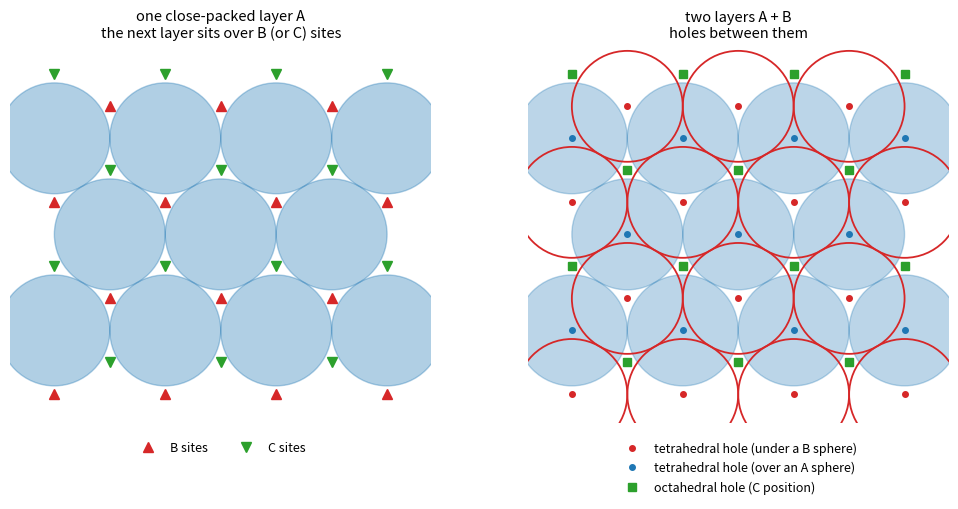

This chart was generated by the following Python code:
"""Close-packed layers seen from above: A layer, B layer on top, and the tetrahedral and octahedral holes between them."""

import numpy as np
import matplotlib.pyplot as plt
from matplotlib.patches import Circle

r = 0.5  # sphere radius; neighboring centers are 1 apart
a1, a2 = np.array([1.0, 0.0]), np.array([0.5, np.sqrt(3) / 2])
shift_b = (a1 + a2) / 3
shift_c = 2 * (a1 + a2) / 3

lattice = np.array([i * a1 + j * a2 for i in range(-4, 5) for j in range(-4, 5)])
inside = lambda p: (abs(p[:, 0]) < 1.9) & (abs(p[:, 1]) < 1.7)
A = lattice[inside(lattice)]
B = (lattice + shift_b)[inside(lattice + shift_b)]
C = (lattice + shift_c)[inside(lattice + shift_c)]

fig, axes = plt.subplots(1, 2, figsize=(10.5, 4.8))

ax = axes[0]
for p in A:
    ax.add_patch(Circle(p, r, facecolor="C0", alpha=0.35, edgecolor="C0", lw=1))
ax.plot(*B.T, "^", color="C3", ms=7, label="B sites")
ax.plot(*C.T, "v", color="C2", ms=7, label="C sites")
ax.set_title("one close-packed layer A\nthe next layer sits over B (or C) sites", fontsize=10.5)
ax.legend(loc="upper center", bbox_to_anchor=(0.5, -0.02), fontsize=9, ncol=2, frameon=False)

ax = axes[1]
for p in A:
    ax.add_patch(Circle(p, r, facecolor="C0", alpha=0.30, edgecolor="C0", lw=1))
for p in B:
    ax.add_patch(Circle(p, r, facecolor="none", edgecolor="C3", lw=1.3))
# Tetrahedral holes: under each B sphere (above an A triangle) and above each A sphere (under a B triangle).
ax.plot(*B.T, "o", color="C3", ms=4, label="tetrahedral hole (under a B sphere)")
ax.plot(*A.T, "o", color="C0", ms=4, label="tetrahedral hole (over an A sphere)")
ax.plot(*C.T, "s", color="C2", ms=6, label="octahedral hole (C position)")
ax.set_title("two layers A + B\nholes between them", fontsize=10.5)
ax.legend(loc="upper center", bbox_to_anchor=(0.5, -0.02), fontsize=9, ncol=1, frameon=False)

for ax in axes:
    ax.set_aspect("equal")
    ax.set_xlim(-1.9, 1.9)
    ax.set_ylim(-1.7, 1.7)
    ax.axis("off")
fig.tight_layout()
